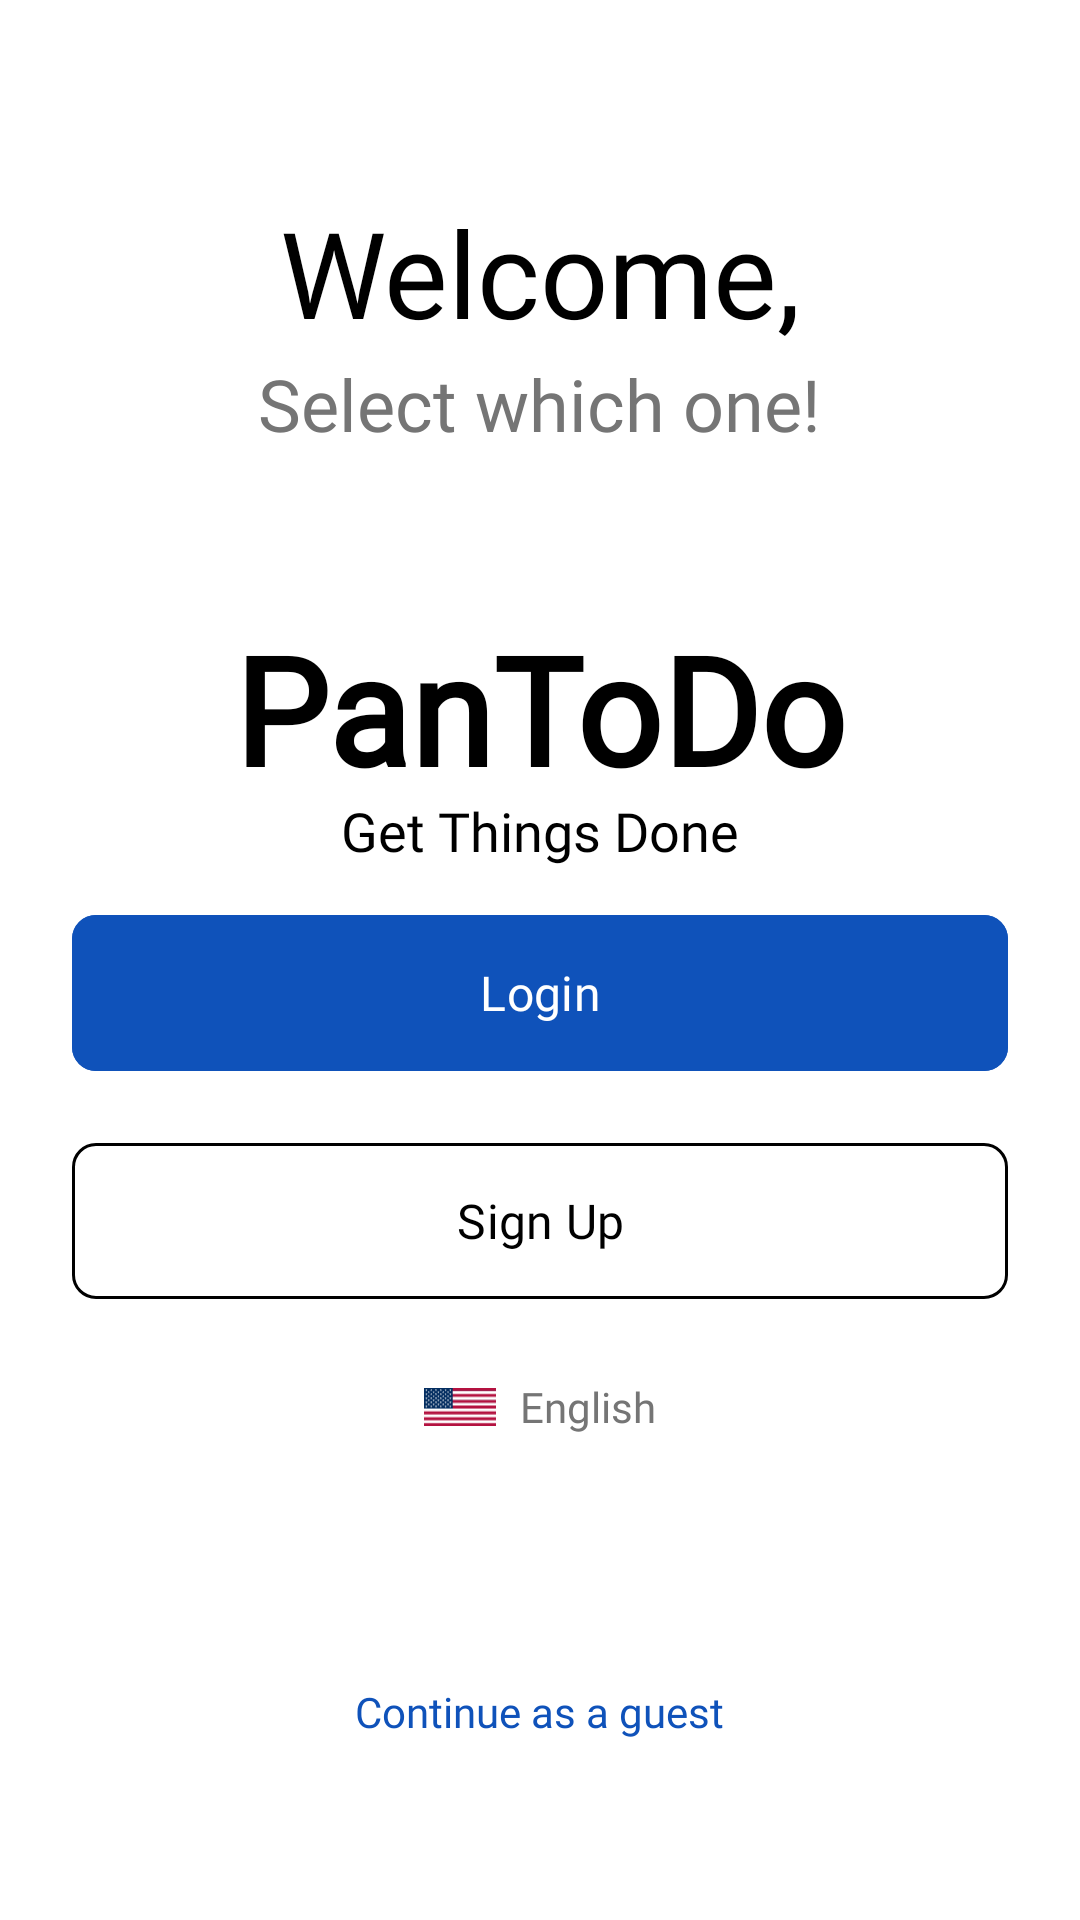

This screen was rendered from an Android layout file. Write that file and the resources it references.
<!-- AndroidManifest.xml: activity theme Theme.Material3.DayNight.NoActionBar -->
<!-- res/layout/activity_welcome_select.xml -->
<?xml version="1.0" encoding="utf-8"?>
<LinearLayout xmlns:android="http://schemas.android.com/apk/res/android"
    xmlns:app="http://schemas.android.com/apk/res-auto"
    android:layout_width="match_parent"
    android:layout_height="match_parent"
    android:orientation="vertical"
    android:padding="24dp"
    android:gravity="center_horizontal"
    android:background="@color/white">

    <TextView
        android:layout_width="wrap_content"
        android:layout_height="wrap_content"
        android:layout_marginTop="40dp"
        android:fontFamily="@font/montserrat_bold"
        android:text="@string/welcome_select"
        android:textAlignment="center"
        android:textColor="@color/black"
        android:textSize="40sp" />

    <TextView
        android:layout_width="wrap_content"
        android:layout_height="wrap_content"
        android:text="@string/welcome_select_desc"
        android:fontFamily="@font/montserrat_regular"
        android:textSize="24sp"
        android:textColor="@color/text_grey"
        android:layout_marginTop="1dp"
        android:layout_marginBottom="40dp"/>

    <LinearLayout
        android:layout_width="wrap_content"
        android:layout_height="0dp"
        android:layout_weight="1"
        android:gravity="center"
        android:orientation="vertical">

        <TextView
            android:layout_width="wrap_content"
            android:layout_height="wrap_content"
            android:text="@string/app_name"
            android:fontFamily="@font/montserrat_bold"
            android:textSize="50sp"
            android:textColor="@color/black"
            android:textStyle="bold" />
        <TextView
            android:layout_width="wrap_content"
            android:layout_height="wrap_content"
            android:text="@string/slogan"
            android:fontFamily="@font/montserrat_regular"
            android:textColor="@color/black"
            android:textSize="18sp"
            android:layout_marginTop="-5dp"/>
    </LinearLayout>

    <com.google.android.material.button.MaterialButton
        android:id="@+id/btnLogin"
        android:layout_width="match_parent"
        android:layout_height="60dp"
        android:text="@string/login"
        android:fontFamily="@font/montserrat_bold"
        android:textAllCaps="false"
        android:textSize="16sp"
        android:textColor="@color/white"
        android:backgroundTint="@color/brand_blue"
        app:cornerRadius="8dp"/>

    <com.google.android.material.button.MaterialButton
        android:id="@+id/btnSignUp"
        android:layout_width="match_parent"
        android:layout_height="60dp"
        android:layout_marginTop="16dp"
        android:text="@string/signup"
        android:fontFamily="@font/montserrat_bold"
        android:textAllCaps="false"
        android:textSize="16sp"
        android:textColor="@color/black"
        android:backgroundTint="@color/white"
        app:strokeColor="@color/black"
        app:strokeWidth="1dp"
        app:cornerRadius="8dp"/>

    <LinearLayout
        android:layout_width="wrap_content"
        android:layout_height="wrap_content"
        android:orientation="horizontal"
        android:gravity="center"
        android:layout_marginTop="20dp">
        <ImageView
            android:id="@+id/ivFlagSelect"
            android:layout_width="24dp"
            android:layout_height="24dp"
            android:src="@drawable/ic_flag_us"
            android:layout_marginEnd="8dp"/>
        <TextView
            android:layout_width="wrap_content"
            android:layout_height="wrap_content"
            android:text="@string/current_lang"
            android:fontFamily="@font/montserrat_regular"
            android:textColor="@color/text_grey"/>
    </LinearLayout>

    <TextView
        android:id="@+id/tvGuest"
        android:layout_width="wrap_content"
        android:layout_height="wrap_content"
        android:text="@string/continue_guest"
        android:fontFamily="@font/montserrat_bold"
        android:textColor="@color/brand_blue"
        android:layout_marginTop="80dp"
        android:layout_marginBottom="36dp"/>

</LinearLayout>
<!-- resources referenced by this layout -->
<resources>
  <color name="black">#000000</color>
  <color name="brand_blue">#0f52ba</color>
  <color name="text_grey">#757575</color>
  <color name="white">#FFFFFF</color>
  <!-- drawable ic_flag_us: vector/xml drawable (drawable, 44171 chars, omitted) -->
  <string name="app_name">PanToDo</string>
  <string name="continue_guest">Continue as a guest</string>
  <string name="current_lang">English</string>
  <string name="login">Login</string>
  <string name="signup">Sign Up</string>
  <string name="slogan">Get Things Done</string>
  <string name="welcome_select">Welcome,</string>
  <string name="welcome_select_desc">Select which one!</string>
</resources>
